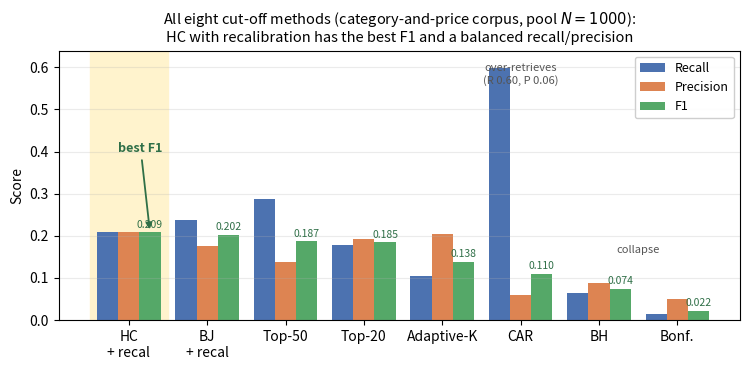

This chart was generated by the following Python code:
import matplotlib
matplotlib.use('Agg')
import matplotlib.pyplot as plt
import numpy as np

# Real algorithm-comparison numbers (category-and-price corpus, pool N=1000),
# ordered by F1 descending. No internal dataset name.
methods = ['HC\n+ recal', 'BJ\n+ recal', 'Top-50', 'Top-20', 'Adaptive-K', 'CAR', 'BH', 'Bonf.']
R  = [0.209, 0.238, 0.287, 0.179, 0.104, 0.598, 0.064, 0.014]
P  = [0.209, 0.176, 0.139, 0.192, 0.204, 0.060, 0.087, 0.049]
F1 = [0.209, 0.202, 0.187, 0.185, 0.138, 0.110, 0.074, 0.022]

x = np.arange(len(methods))
w = 0.27
fig, ax = plt.subplots(figsize=(7.6, 3.8))

# highlight the winning method
ax.axvspan(x[0] - 0.5, x[0] + 0.5, color='#fff3cd', zorder=0)

bR = ax.bar(x - w, R,  w, label='Recall',    color='#4c72b0')
bP = ax.bar(x,     P,  w, label='Precision', color='#dd8452')
bF = ax.bar(x + w, F1, w, label='F1',        color='#55a868')

ax.set_ylabel('Score')
ax.set_xticks(x)
ax.set_xticklabels(methods)
ax.set_ylim(0, 0.64)
ax.legend(loc='upper right', fontsize=9, framealpha=0.95)
ax.set_title('All eight cut-off methods (category-and-price corpus, pool $N{=}1000$):\n'
             'HC with recalibration has the best F1 and a balanced recall/precision',
             fontsize=10.5)
ax.grid(axis='y', alpha=0.25)

# label the F1 of every method (the headline metric)
for r, v in zip(bF, F1):
    ax.annotate('%.3f' % v, (r.get_x() + r.get_width() / 2, v + 0.006),
                ha='center', va='bottom', fontsize=7.5, color='#2f6f47')

# call-outs
ax.annotate('best F1', xy=(x[0] + w, 0.209), xytext=(x[0] + 0.15, 0.40),
            ha='center', fontsize=9, color='#2f6f47', fontweight='bold',
            arrowprops=dict(arrowstyle='-|>', color='#2f6f47', lw=1.3))
ax.text(x[5], 0.61, 'over-retrieves\n(R 0.60, P 0.06)', ha='center', va='top',
        fontsize=8, style='italic', color='#555555')
ax.text((x[6] + x[7]) / 2, 0.16, 'collapse', ha='center', fontsize=8,
        style='italic', color='#555555')

plt.tight_layout()
plt.savefig('fig_methodcompare.png', dpi=150, bbox_inches='tight')
print('saved fig_methodcompare.png')
